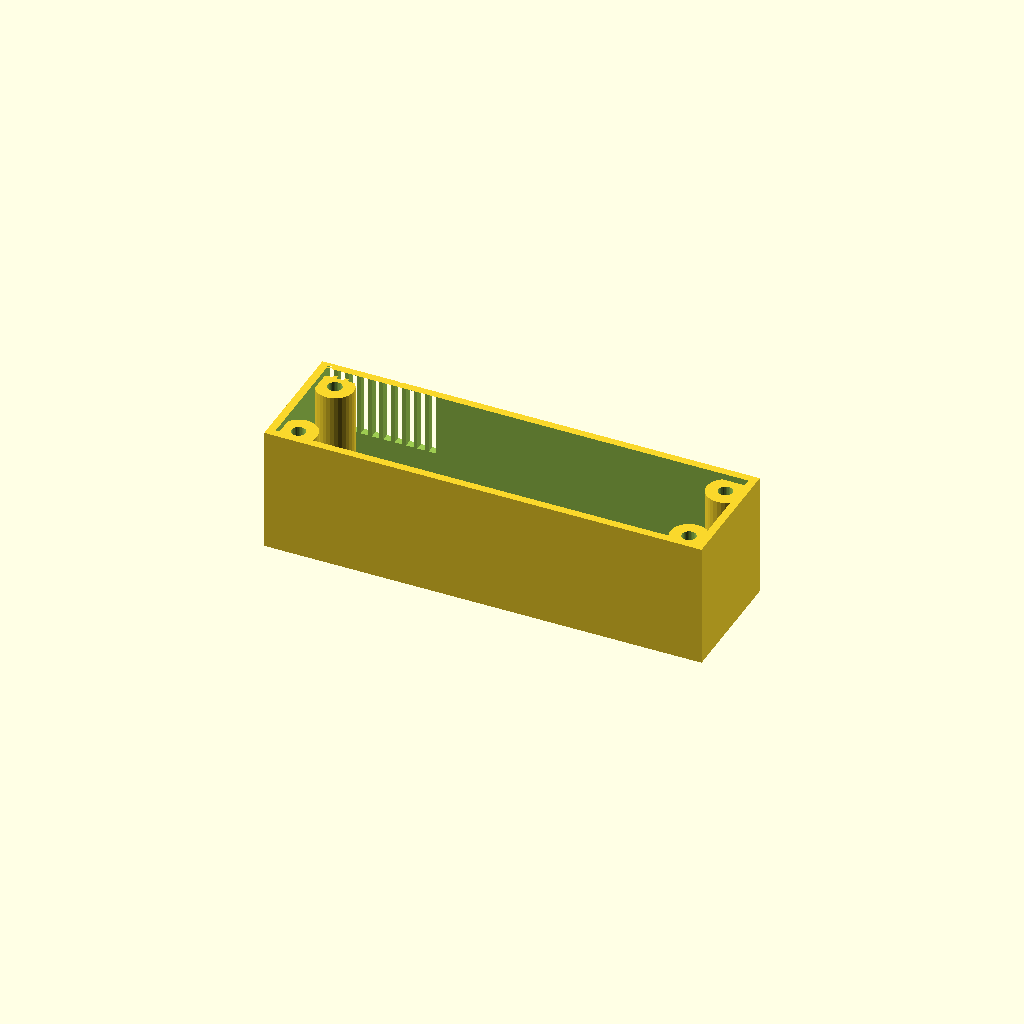
Cell 1: the model at its default parameters.
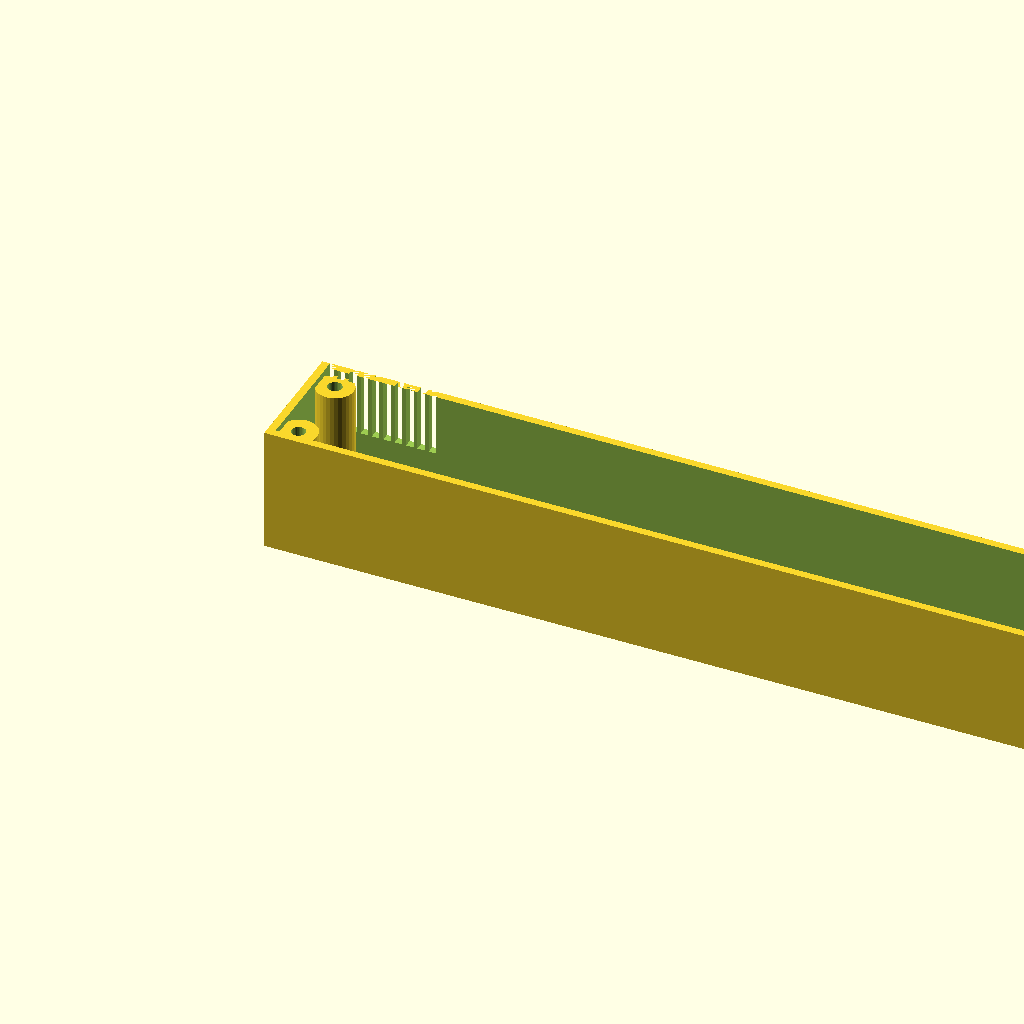
Cell 2: the same model with length = 280.
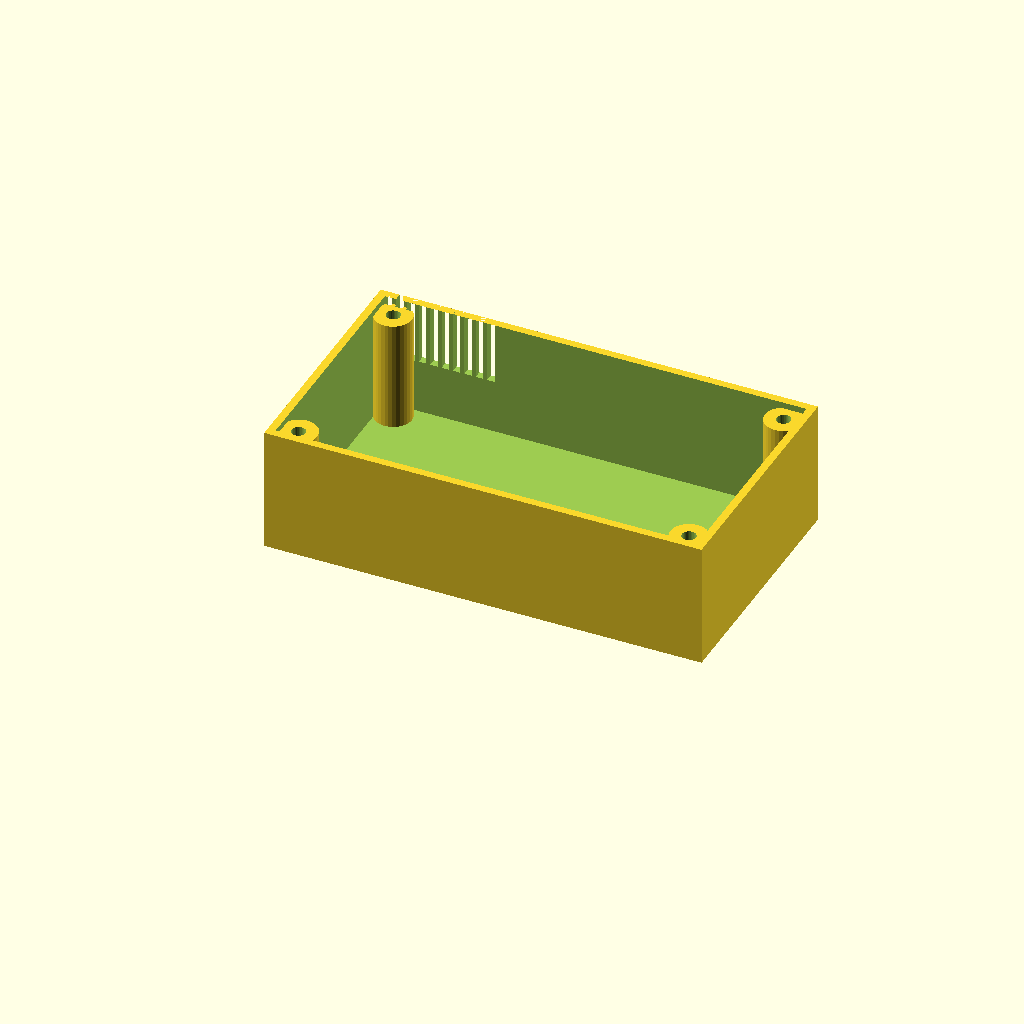
Cell 3: width = 80 (everything else at default).
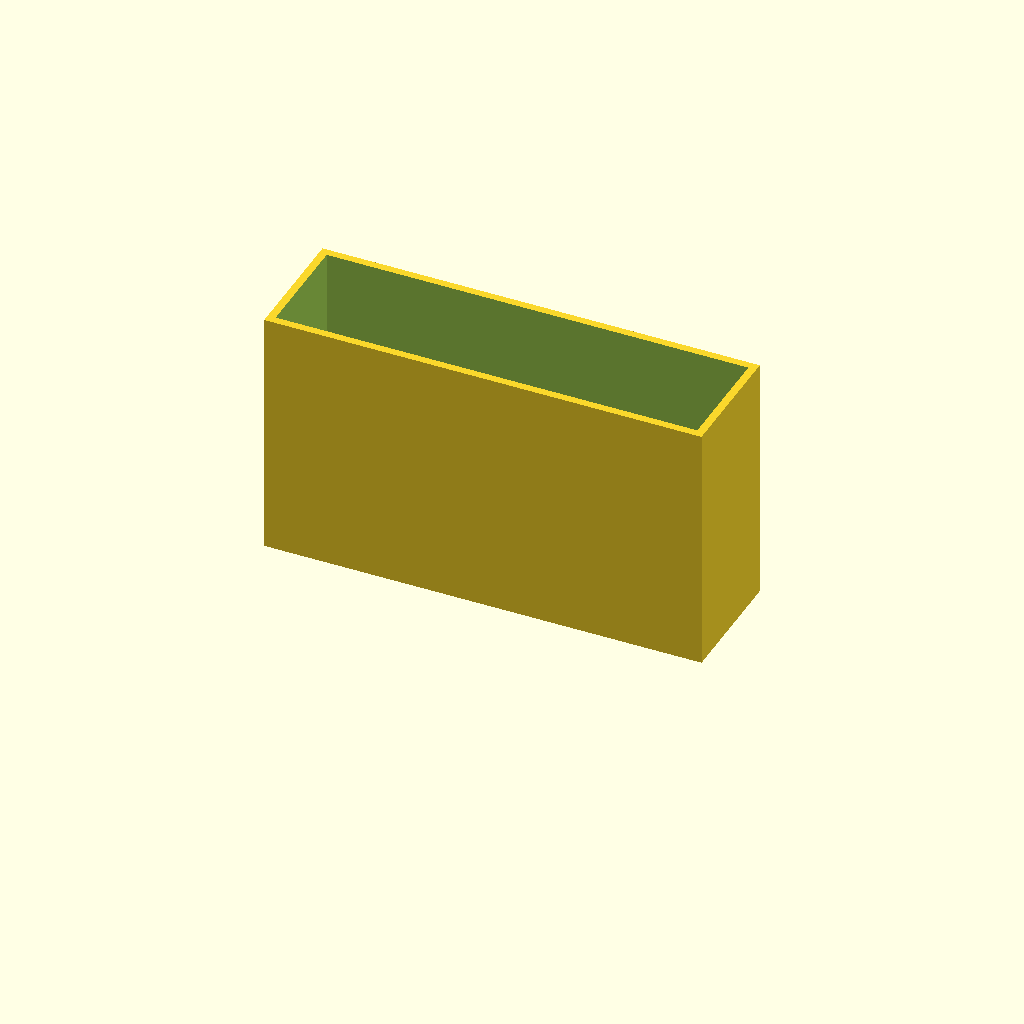
Cell 4: height = 80 (everything else at default).
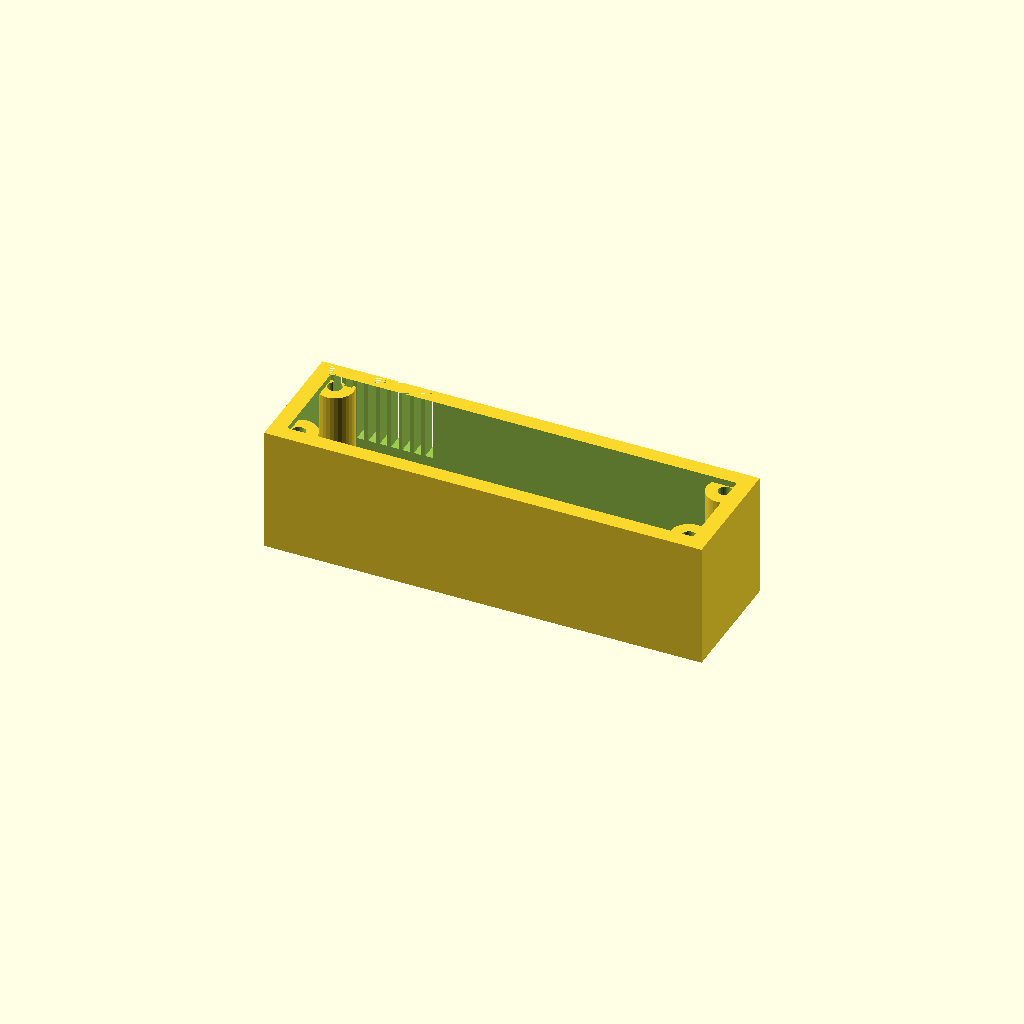
Cell 5 — wall set to 5, the other parameters unchanged.
One fixed orthographic camera (rotation 55°, 0°, 25°; colour scheme Cornfield) for every cell.
The OpenSCAD source (optional_data/data/gen2/enclosures/part_0045.scad):
$fn = 32;

// ----------------------------------------------------------------------
// Enclosure body: 140 x 40 x 40 mm, wall 2.5 mm
// ----------------------------------------------------------------------

// --- parameters (mm) ---
length = 140;             // outside length, X
width = 40;               // outside width, Y
height = 40;              // outside height, Z
wall = 2.5;               // side wall thickness
floor_t = 2.5;            // floor thickness
boss_d = 12;              // corner boss diameter
boss_h = 35.5;            // corner boss height above the floor
boss_hole_d = 4.5;        // lid screw clearance in the boss
boss_lip = 7.5;           // boss centre inset from the corner
vent_slots = 10;          // vent slots in the long wall
vent_w = 2.4;             // vent slot width
vent_h = 20;              // vent slot height
vent_pitch = 3.64;        // vent slot pitch
vent_z = 20;              // vent slot sill height

module shell() {
  difference() {
    cube([length, width, height]);
    /* hollow, open at the top */
    translate([wall, wall, floor_t])
      cube([length - 2 * wall, width - 2 * wall, height]);
  }
}

module bosses() {
  /* corner bosses, sunk 1 mm into the floor */
  for (sx = [0, 1]) for (sy = [0, 1])
    translate([sx * (length - 2 * boss_lip) + boss_lip, sy * (width - 2 * boss_lip) + boss_lip, floor_t - 1])
      cylinder(h = boss_h + 1, d = boss_d);
}

difference() {
  union() {
    shell();
    bosses();
  }
  /* boss screw holes */
  for (sx = [0, 1]) for (sy = [0, 1])
    translate([sx * (length - 2 * boss_lip) + boss_lip, sy * (width - 2 * boss_lip) + boss_lip, -1]) cylinder(h = floor_t + boss_h + 2, d = boss_hole_d);
  /* vent grille in the +Y wall */
  for (i = [0 : vent_slots - 1]) translate([vent_pitch * (i + 1) - vent_w / 2, width - wall - 1, vent_z]) cube([vent_w, wall + 2, vent_h]);
}
Parameter table extracted from the source (name, type, default, range or options):
length: number, default 140
width: number, default 40
height: number, default 40
wall: number, default 2.5
floor_t: number, default 2.5
boss_d: number, default 12
boss_h: number, default 35.5
boss_hole_d: number, default 4.5
boss_lip: number, default 7.5
vent_slots: number, default 10
vent_w: number, default 2.4
vent_h: number, default 20
vent_pitch: number, default 3.64
vent_z: number, default 20
